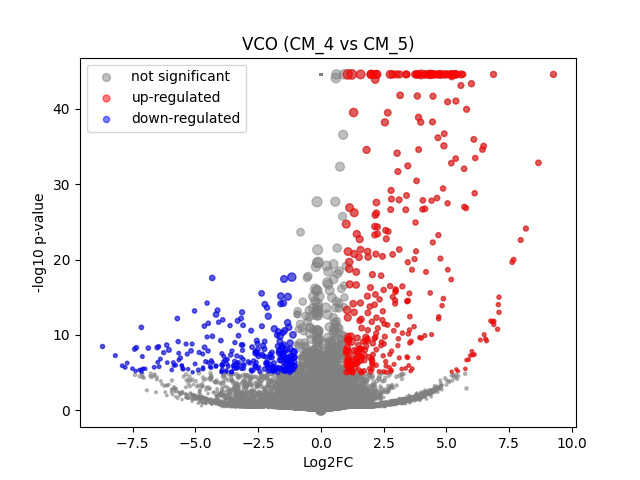

Data behind this chart, as committed beside it:
	gene	expression_1	expression_2	log2FC	-log10 p-val	significant
0	MIR1302-2HG	4.656613e-10	-3.1432137e-09	-5.24548e-06	44.55	0
1	FAM138A	4.656613e-10	-3.1432137e-09	-5.24548e-06	44.55	0
2	OR4F5	4.656613e-10	-3.1432137e-09	-5.24548e-06	44.55	0
3	AL627309.1	4.656613e-10	-3.1432137e-09	-5.24548e-06	44.55	0
4	AL627309.3	4.656613e-10	-3.1432137e-09	-5.24548e-06	44.55	0
5	AL627309.2	4.656613e-10	-3.1432137e-09	-5.24548e-06	44.55	0
6	AL627309.5	0.02109	0.01431	-0.5287	0.2444	0
7	AL627309.4	4.656613e-10	-3.1432137e-09	-5.24548e-06	44.55	0
8	AP006222.2	4.656613e-10	-3.1432137e-09	-5.24548e-06	44.55	0
9	AL732372.1	4.656613e-10	-3.1432137e-09	-5.24548e-06	44.55	0
10	OR4F29	4.656613e-10	-3.1432137e-09	-5.24548e-06	44.55	0
11	AC114498.1	4.656613e-10	-3.1432137e-09	-5.24548e-06	44.55	0
12	OR4F16	4.656613e-10	-3.1432137e-09	-5.24548e-06	44.55	0
13	AL669831.2	4.656613e-10	-3.1432137e-09	-5.24548e-06	44.55	0
14	LINC01409	0.05468	0.07077	0.3663	0.3746	0
15	FAM87B	4.656613e-10	-3.1432137e-09	-5.24548e-06	44.55	0
16	LINC01128	0.1183	0.1401	0.2429	0.325	0
17	LINC00115	0.01509	0.002888	-2.049	0.5732	0
18	FAM41C	0.02129	0.008606	-1.214	0.5333	0
19	AL645608.6	4.656613e-10	-3.1432137e-09	-5.24548e-06	44.55	0
20	AL645608.2	0.02646	0.001279	-3.591	1.222	0
21	AL645608.4	4.656613e-10	-3.1432137e-09	-5.24548e-06	44.55	0
22	LINC02593	0.04752	0.03301	-0.5126	0.3003	0
23	SAMD11	0.3613	0.316	-0.1928	0.3872	0
24	NOC2L	0.2194	0.2796	0.3489	0.8609	0
25	KLHL17	0.02358	0.02174	-0.1124	0.05252	0
26	PLEKHN1	4.656613e-10	-3.1432137e-09	-5.24548e-06	44.55	0
27	PERM1	4.656613e-10	-3.1432137e-09	-5.24548e-06	44.55	0
28	AL645608.7	0.01053	-3.1432137e-09	-3.527	0.7969	0
29	HES4	0.4988	0.4074	-0.2913	0.8449	0
30	ISG15	0.3295	0.1742	-0.9153	3.081	0
31	AL645608.1	4.656613e-10	-3.1432137e-09	-5.24548e-06	44.55	0
32	AGRN	0.1444	0.08302	-0.7909	1.219	0
33	AL645608.5	4.656613e-10	-3.1432137e-09	-5.24548e-06	44.55	0
34	AL645608.8	4.656613e-10	-3.1432137e-09	-5.24548e-06	44.55	0
35	RNF223	4.656613e-10	-3.1432137e-09	-5.24548e-06	44.55	0
36	C1orf159	0.02711	0.03466	0.3431	0.2107	0
37	AL390719.3	0.004903	-3.1432137e-09	-2.561	0.4957	0
38	LINC01342	4.656613e-10	-3.1432137e-09	-5.24548e-06	44.55	0
39	AL390719.2	4.656613e-10	-3.1432137e-09	-5.24548e-06	44.55	0
40	TTLL10-AS1	4.656613e-10	-3.1432137e-09	-5.24548e-06	44.55	0
41	TTLL10	4.656613e-10	-3.1432137e-09	-5.24548e-06	44.55	0
42	TNFRSF18	4.656613e-10	-3.1432137e-09	-5.24548e-06	44.55	0
43	TNFRSF4	0.02266	-3.1432137e-09	-4.564	1.536	0
44	SDF4	0.5301	0.4987	-0.0879	0.2262	0
45	B3GALT6	0.1855	0.1302	-0.5071	0.916	0
46	C1QTNF12	4.656613e-10	0.003694	2.231	0.7384	0
47	AL162741.1	4.656613e-10	0.002148	1.654	0.4976	0
48	UBE2J2	0.3636	0.3165	-0.1997	0.4722	0
49	LINC01786	4.656613e-10	0.002561	1.832	0.4976	0
50	SCNN1D	0.01291	0.005571	-1.082	0.4179	0
51	ACAP3	0.1063	0.06429	-0.7165	0.89	0
52	PUSL1	0.09947	0.1134	0.187	0.1923	0
53	INTS11	0.1799	0.1446	-0.3129	0.4843	0
54	AL139287.1	4.656613e-10	-3.1432137e-09	-5.24548e-06	44.55	0
55	CPTP	0.1274	0.1026	-0.3107	0.3409	0
56	TAS1R3	0.004645	-3.1432137e-09	-2.497	0.4957	0
57	DVL1	0.03711	0.04469	0.2618	0.1712	0
58	MXRA8	0.0821	0.01242	-2.631	2.471	0
59	AURKAIP1	1.16	1.28	0.1418	1.323	0
... 36,541 more rows
